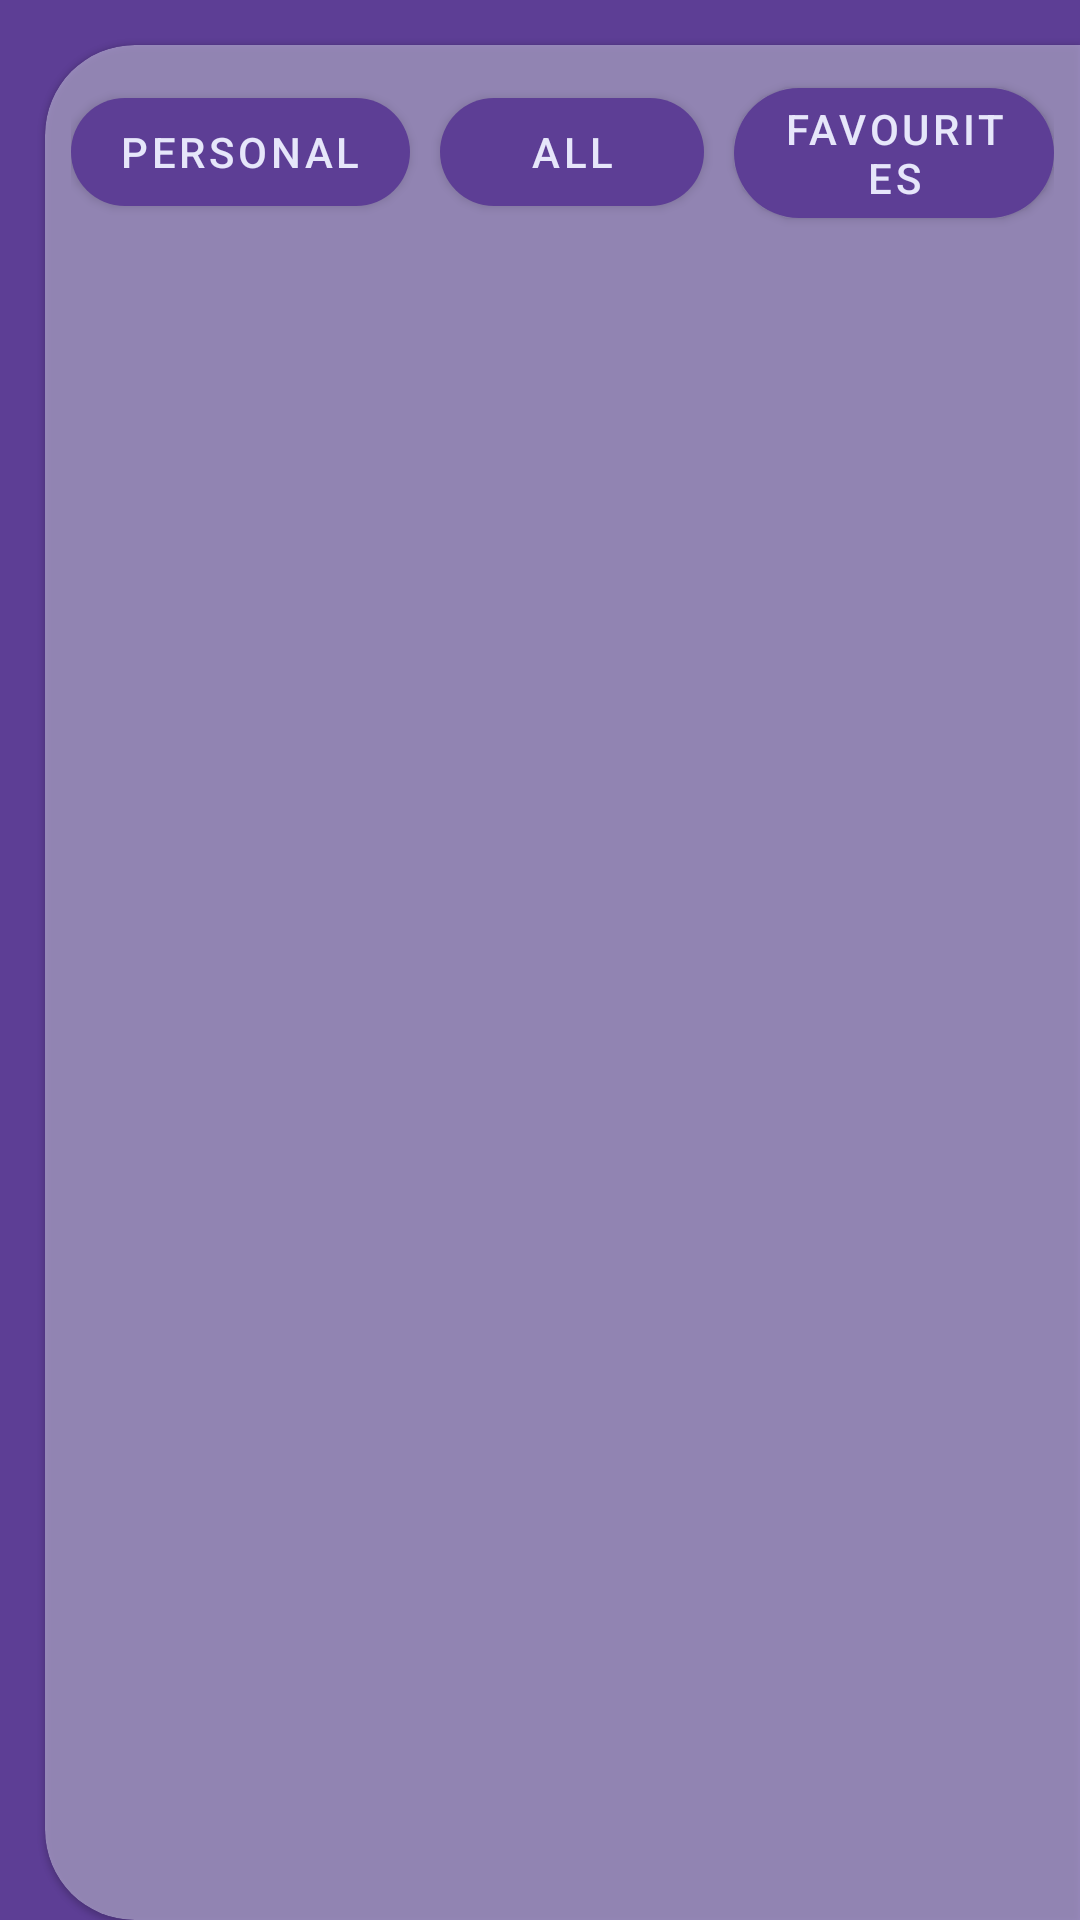

Reconstruct the res/layout file that produces this screen, plus the resources it refers to.
<!-- AndroidManifest.xml: application theme Theme.MyCactusChat -->
<!-- res/layout/fragment_contacts.xml -->
<?xml version="1.0" encoding="utf-8"?>
<FrameLayout xmlns:android="http://schemas.android.com/apk/res/android"
    xmlns:tools="http://schemas.android.com/tools"
    android:layout_width="match_parent"
    android:layout_height="match_parent"
    android:background="@color/dark_purple"
    xmlns:app="http://schemas.android.com/apk/res-auto"
    android:id="@+id/fl_profile"
    tools:context=".MainChatActivity">







    <com.google.android.material.card.MaterialCardView
        android:id="@+id/materialCardViewContacts"
        android:layout_marginTop="15dp"
        android:layout_marginLeft="15dp"
        android:layout_width="match_parent"
        android:layout_height="match_parent"
        app:cardBackgroundColor="@color/lavender_gray_dark"
        app:layout_constraintBottom_toBottomOf="parent"
        app:layout_constraintStart_toStartOf="parent"
        app:shapeAppearanceOverlay="@style/ShapeAppearanceOverlay.MaterialCardView.Cut.Fragment.Contacts">

        <androidx.constraintlayout.widget.ConstraintLayout
            android:layout_width="match_parent"
            android:layout_height="match_parent">

            <LinearLayout
                android:id="@+id/linearLayout5"
                android:layout_width="match_parent"
                android:layout_height="wrap_content"
                android:gravity="center"
                android:orientation="horizontal"
                app:layout_constraintBottom_toTopOf="@+id/recyclerViewContactsFragment"
                app:layout_constraintEnd_toEndOf="parent"

                app:layout_constraintHorizontal_bias="0.0"
                app:layout_constraintStart_toStartOf="parent"
                app:layout_constraintTop_toTopOf="parent"
                app:layout_constraintVertical_bias="0.136">

                <com.google.android.material.button.MaterialButton
                    android:layout_width="wrap_content"
                    android:layout_height="wrap_content"
                    android:text="@string/personal"
                    app:cornerRadius="30dp" />

                <com.google.android.material.button.MaterialButton
                    android:layout_width="wrap_content"
                    android:layout_height="wrap_content"
                    android:layout_marginLeft="10dp"
                    android:layout_marginRight="10dp"
                    android:text="@string/all"
                    app:cornerRadius="30dp" />

                <com.google.android.material.button.MaterialButton
                    android:layout_width="wrap_content"
                    android:layout_height="wrap_content"
                    android:text="@string/favourites"
                    app:cornerRadius="30dp" />
            </LinearLayout>

            <androidx.recyclerview.widget.RecyclerView
                android:id="@+id/recyclerViewContactsFragment"
                android:layout_width="0dp"
                android:layout_height="match_parent"
                android:layout_marginBottom="60dp"
                android:layout_marginTop="50dp"
                app:layout_constraintBottom_toBottomOf="parent"
                app:layout_constraintEnd_toEndOf="parent"
                app:layout_constraintHorizontal_bias="0.0"
                app:layout_constraintStart_toStartOf="parent"
                app:layout_constraintTop_toTopOf="parent"
                app:layout_constraintVertical_bias="1.0" />

        </androidx.constraintlayout.widget.ConstraintLayout>

    </com.google.android.material.card.MaterialCardView>


</FrameLayout>
<!-- resources referenced by this layout -->
<resources>
  <color name="dark_purple">#5D3E95</color>
  <color name="lavender_gray_dark">#75E6E6FA</color>
  <string name="all">"All"</string>
  <string name="favourites">"Favourites"</string>
  <string name="personal">"Personal"</string>
  <style name="ShapeAppearanceOverlay.MaterialCardView.Cut.Fragment.Contacts" parent="">
          <item name="cornerFamily">rounded</item>
          <item name="cornerSizeTopRight">0dp</item>
          <item name="cornerSizeTopLeft">30dp</item>
          <item name="cornerSizeBottomRight">0dp</item>
          <item name="cornerSizeBottomLeft">30dp</item>
      </style>
  <style name="Theme.MyCactusChat" parent="Theme.MaterialComponents.DayNight.DarkActionBar">
          
          <item name="colorPrimary">@color/dark_purple</item>
          <item name="colorPrimaryVariant">@color/dark_purple</item>
          <item name="colorOnPrimary">@color/white</item>
          
          <item name="colorSecondary">@color/light_pastel_purple</item>
          <item name="colorSecondaryVariant">@color/teal_700</item>
          <item name="colorOnSecondary">@color/black</item>
          
          <item name="android:statusBarColor" tools:targetApi="l">?attr/colorPrimaryVariant</item>
          
      </style>
  <color name="white">#e6e6fa</color>
  <color name="light_pastel_purple">#b19cd9</color>
  <color name="teal_700">#FF018786</color>
  <color name="black">#FF000000</color>
</resources>
